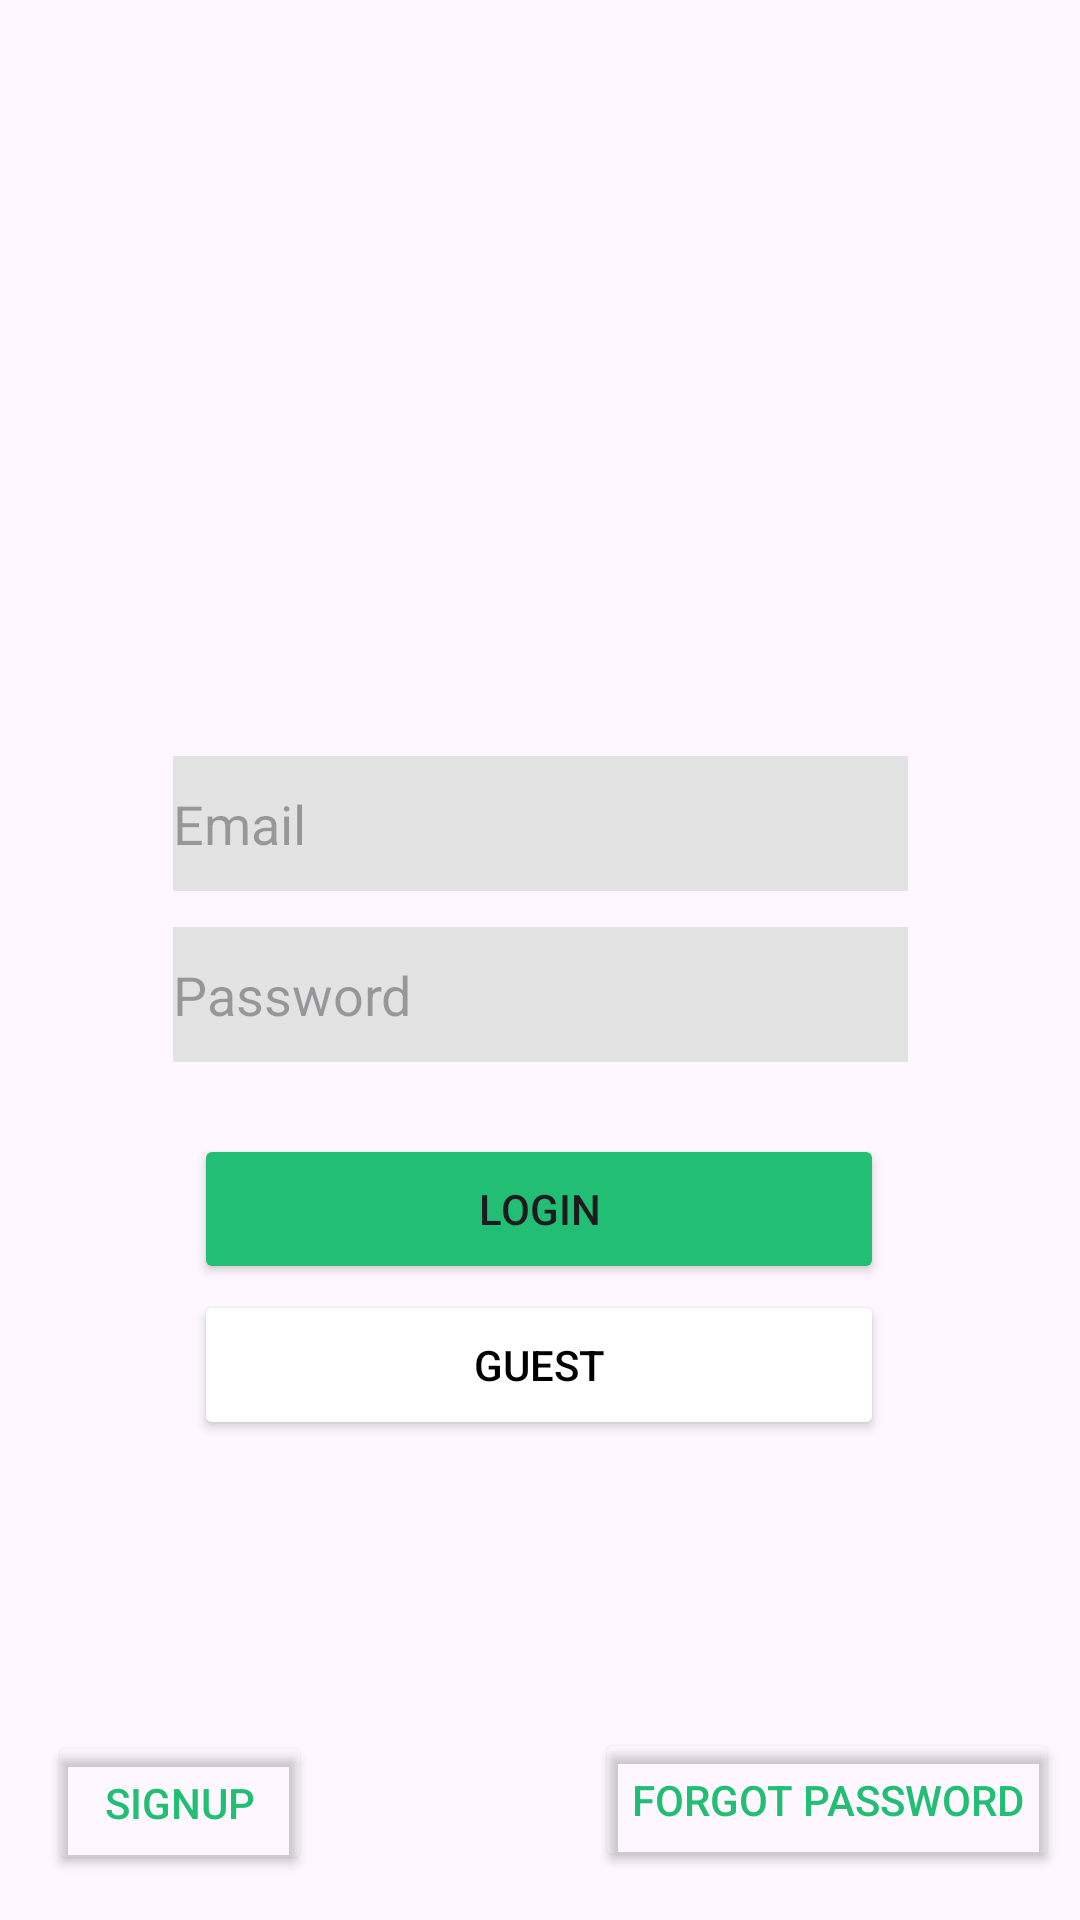

Android layout source for this screen:
<!-- AndroidManifest.xml: application theme Theme.Ez25 -->
<!-- res/layout/fragment_login.xml -->
<?xml version="1.0" encoding="utf-8"?>
<FrameLayout xmlns:android="http://schemas.android.com/apk/res/android"
    xmlns:app="http://schemas.android.com/apk/res-auto"
    xmlns:tools="http://schemas.android.com/tools"
    android:id="@+id/frameLayoutLogin"
    android:layout_width="match_parent"
    android:layout_height="match_parent"
    tools:context="com.example.wishit.Pages.ForgotFragment">

    <androidx.constraintlayout.widget.ConstraintLayout
        android:layout_width="match_parent"
        android:layout_height="match_parent">

        <EditText
            android:id="@+id/etPasswordLogin"
            android:layout_width="245dp"
            android:layout_height="45dp"
            android:layout_marginTop="12dp"
            android:background="#E3E3E3"
            android:ems="10"
            android:hint="Password"
            android:inputType="textPassword"
            app:layout_constraintStart_toStartOf="@+id/etEmailLogin"
            app:layout_constraintTop_toBottomOf="@+id/etEmailLogin" />

        <EditText
            android:id="@+id/etEmailLogin"
            android:layout_width="245dp"
            android:layout_height="45dp"
            android:layout_marginTop="252dp"
            android:background="#E3E3E3"
            android:ems="10"
            android:hint="Email"
            android:inputType="textEmailAddress"
            app:layout_constraintEnd_toEndOf="parent"
            app:layout_constraintHorizontal_bias="0.502"
            app:layout_constraintStart_toStartOf="parent"
            app:layout_constraintTop_toTopOf="parent" />

        <Button
            android:id="@+id/btnLoginLogin"
            android:layout_width="230dp"
            android:layout_height="50dp"
            android:layout_marginTop="24dp"
            android:backgroundTint="#22BE73"
            android:text="Login"
            app:cornerRadius="5dp"
            app:layout_constraintEnd_toEndOf="parent"
            app:layout_constraintHorizontal_bias="0.497"
            app:layout_constraintStart_toStartOf="parent"
            app:layout_constraintTop_toBottomOf="@+id/etPasswordLogin" />

        <Button
            android:id="@+id/btnGuestLogin"
            android:layout_width="230dp"
            android:layout_height="50dp"
            android:layout_marginTop="76dp"
            android:backgroundTint="#FFFFFF"
            android:text="Guest"
            android:textColor="@color/black"
            app:cornerRadius="5dp"
            app:layout_constraintEnd_toEndOf="parent"
            app:layout_constraintHorizontal_bias="0.497"
            app:layout_constraintStart_toStartOf="parent"
            app:layout_constraintTop_toBottomOf="@+id/etPasswordLogin" />

        <Button
            android:id="@+id/btnSignupLogin"
            android:layout_width="wrap_content"
            android:layout_height="wrap_content"
            android:layout_marginStart="16dp"
            android:layout_marginBottom="15dp"
            android:backgroundTint="#00FFFFFF"
            android:text="Signup"
            android:textColor="#22BE73"
            app:layout_constraintBottom_toBottomOf="parent"
            app:layout_constraintStart_toStartOf="parent" />

        <Button
            android:id="@+id/btnForgotLogin"
            android:layout_width="wrap_content"
            android:layout_height="wrap_content"
            android:layout_marginEnd="7dp"
            android:layout_marginBottom="16dp"
            android:backgroundTint="#00FFFFFF"
            android:text="Forgot Password"
            android:textColor="#22BE73"
            app:layout_constraintBottom_toBottomOf="parent"
            app:layout_constraintEnd_toEndOf="parent" />

        <ImageView
            android:id="@+id/imgLogoLogin"
            android:layout_width="315dp"
            android:layout_height="283dp"
            android:layout_marginStart="45dp"
            android:layout_marginEnd="45dp"
            android:src="@drawable/img"
            app:layout_constraintEnd_toEndOf="parent"
            app:layout_constraintHorizontal_bias="0.0"
            app:layout_constraintStart_toStartOf="parent"
            app:layout_constraintTop_toTopOf="parent" />

    </androidx.constraintlayout.widget.ConstraintLayout>
</FrameLayout>
<!-- resources referenced by this layout -->
<resources>
  <style name="Theme.Ez25" parent="Base.Theme.Ez25" />
  <style name="Base.Theme.Ez25" parent="Theme.Material3.DayNight.NoActionBar">
          
          
      </style>
  <!-- not gathered from this repository: default colours our renderer supplied (Android Studio template values) -->
  <color name="black">#FF000000</color>
</resources>
